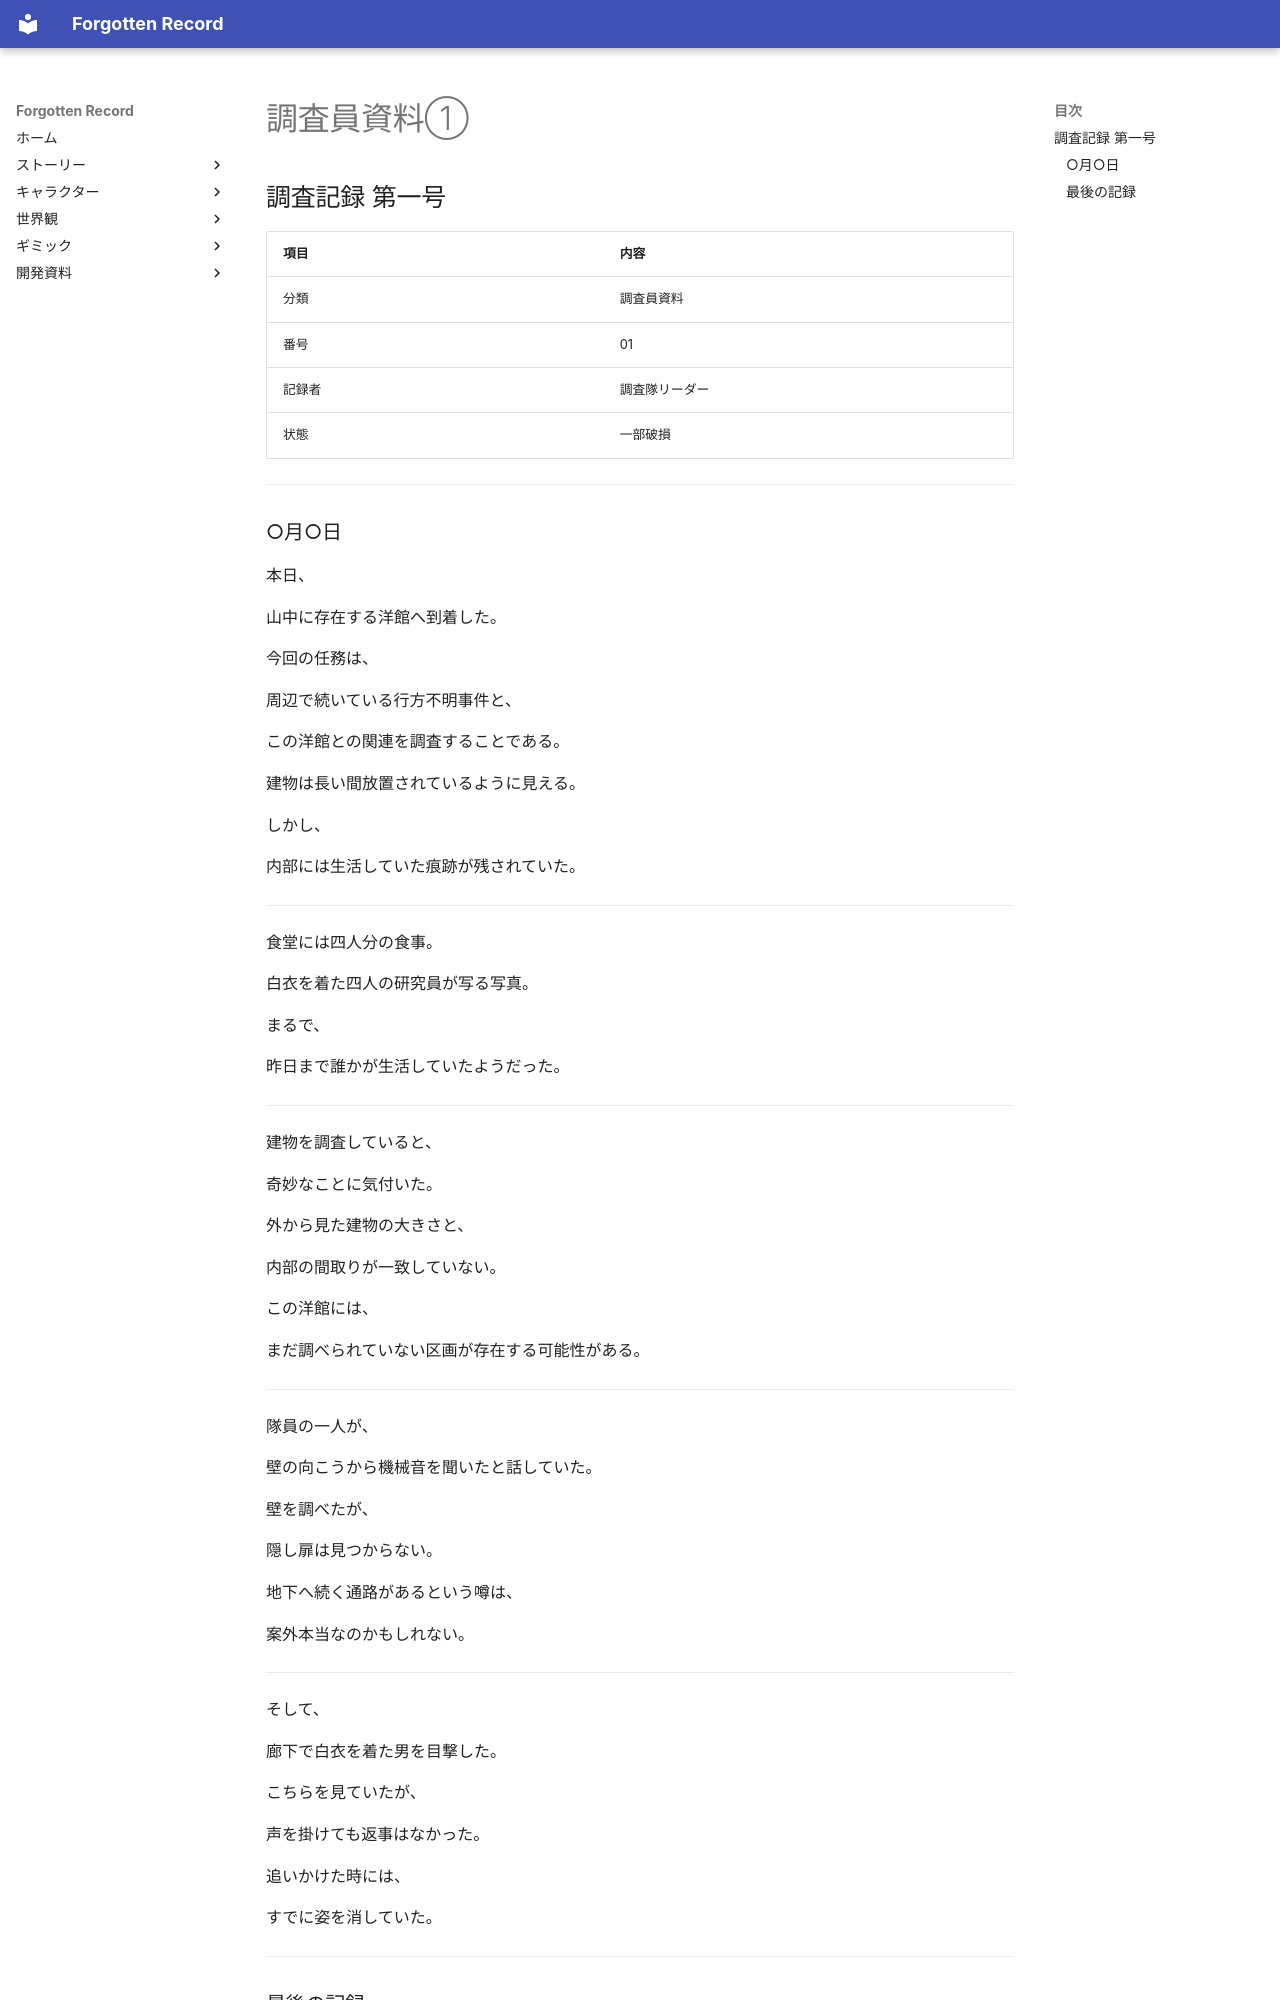

repository: sora0228311/ForgottenRecord · page: story/Hidden files/Investigation Record①/index.html · generator: mkdocs

# 調査員資料①

## 調査記録 第一号

|項目|内容|
|---|---|
|分類|調査員資料|
|番号|01|
|記録者|調査隊リーダー|
|状態|一部破損|

---

### ○月○日

本日、

山中に存在する洋館へ到着した。

今回の任務は、

周辺で続いている行方不明事件と、

この洋館との関連を調査することである。

建物は長い間放置されているように見える。

しかし、

内部には生活していた痕跡が残されていた。

---

食堂には四人分の食事。

白衣を着た四人の研究員が写る写真。

まるで、

昨日まで誰かが生活していたようだった。

---

建物を調査していると、

奇妙なことに気付いた。

外から見た建物の大きさと、

内部の間取りが一致していない。

この洋館には、

まだ調べられていない区画が存在する可能性がある。

---

隊員の一人が、

壁の向こうから機械音を聞いたと話していた。

壁を調べたが、

隠し扉は見つからない。

地下へ続く通路があるという噂は、

案外本当なのかもしれない。

---

そして、

廊下で白衣を着た男を目撃した。

こちらを見ていたが、

声を掛けても返事はなかった。

追いかけた時には、

すでに姿を消していた。
